Photos from the image-classification dataset "Fusar-classification" in the GitHub repository lokesh2503/Fusar-classification. Its 6 classes are: combined ship, dredger, passenger ship, tanker, tug, unspecified ship type.

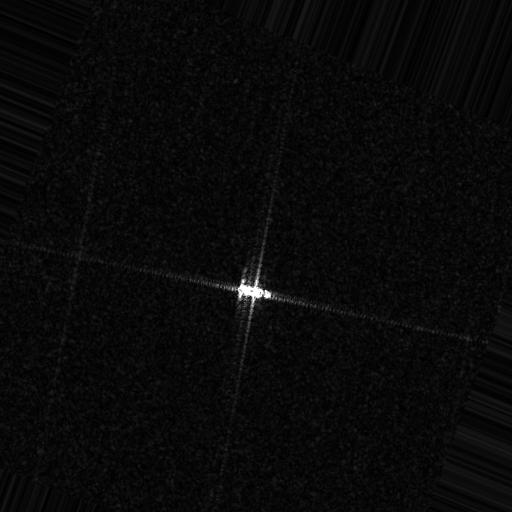
Label: combined ship

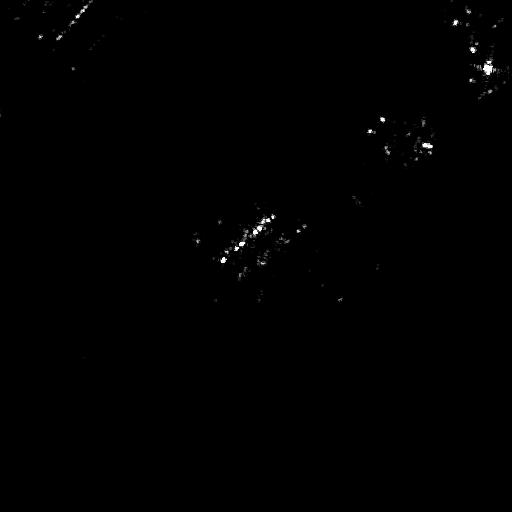
Label: tug

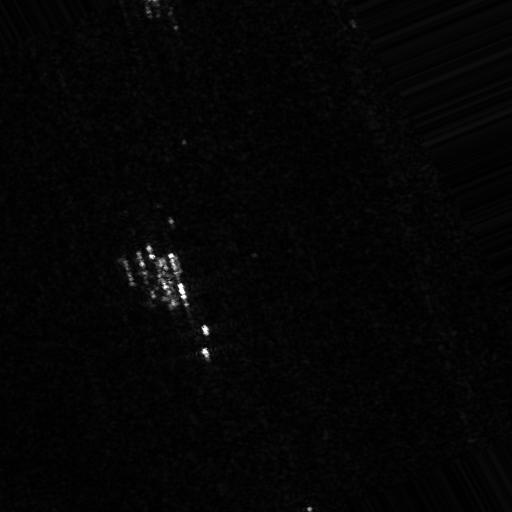
Label: passenger ship

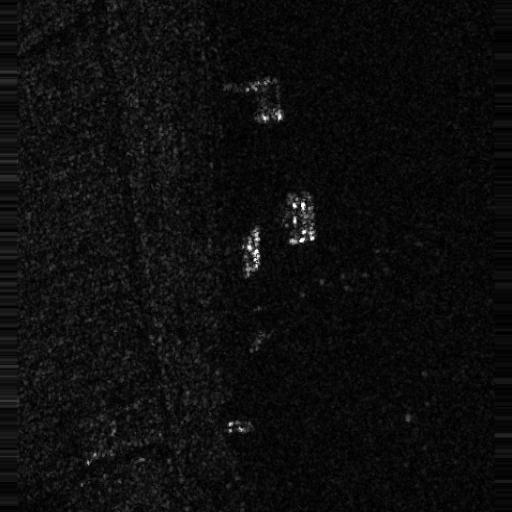
Label: unspecified ship type
